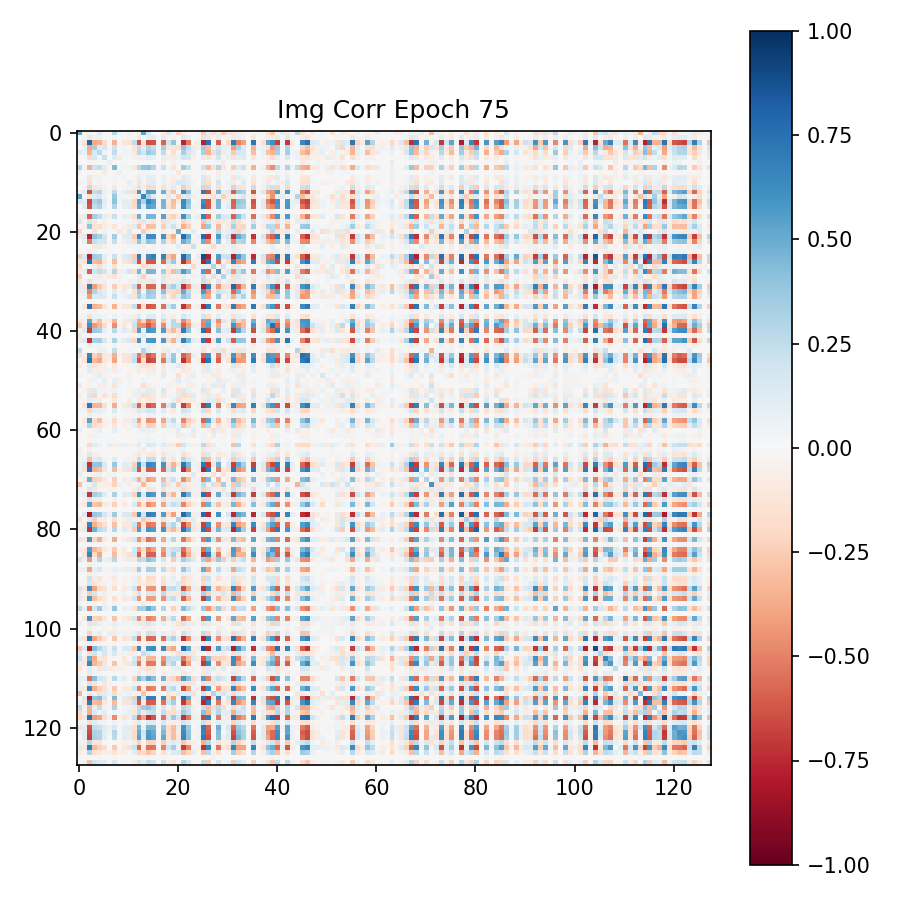

The data file committed next to this chart (first rows):
5.095769762992858887e-01, -1.797868125140666962e-02, 5.460406839847564697e-02, -4.304142668843269348e-03, 1.300480663776397705e-01, -3.073189035058021545e-02, 1.753136701881885529e-02, 2.767009139060974121e-01, 5.479932576417922974e-02, -5.074547952972352505e-04, -6.634219735860824585e-02, 7.853561546653509140e-04, -5.874520912766456604e-02, 5.254451036453247070e-01, 1.560602337121963501e-01, -4.630716051906347275e-03, -7.059444673359394073e-03, -9.935145080089569092e-02, 1.696436405181884766e-01, 2.932413481175899506e-02, -2.124398201704025269e-01, -8.878808468580245972e-02, -6.057537160813808441e-03, -7.540132384747266769e-03
-1.797868125140666962e-02, 2.637527324259281158e-02, -1.359043866395950317e-01, 5.565639585256576538e-02, 6.649546325206756592e-02, 1.686688326299190521e-02, -7.690410129725933075e-03, 5.290475487709045410e-02, 3.214220050722360611e-04, 1.788423396646976471e-02, 2.449132315814495087e-02, -3.693685680627822876e-02, 1.150504499673843384e-01, 6.460639182478189468e-03, 1.115112528204917908e-01, 1.093712449073791504e-01, -5.021214019507169724e-04, 1.106377765536308289e-01, -3.354068100452423096e-02, -5.915298312902450562e-02, 2.903220476582646370e-03, 1.342157572507858276e-01, 7.135251164436340332e-02, 2.304331958293914795e-02
5.460406839847564697e-02, -1.359043866395950317e-01, 7.845113873481750488e-01, -3.779518604278564453e-01, -3.503566682338714600e-01, -1.955495327711105347e-01, -2.692884206771850586e-02, -3.444392085075378418e-01, 1.936849579215049744e-02, -1.231880560517311096e-01, -1.448963284492492676e-01, 2.420131713151931763e-01, -6.268483996391296387e-01, -1.366537809371948242e-01, -6.561886072158813477e-01, -6.308851838111877441e-01, -1.447930186986923218e-02, -5.807622075080871582e-01, 2.028934359550476074e-01, 3.937564790248870850e-01, -7.847537286579608917e-03, -7.596050500869750977e-01, -5.181318521499633789e-01, -1.508088433183729649e-03
-4.304142668843269348e-03, 5.565639585256576538e-02, -3.779518604278564453e-01, 3.346014618873596191e-01, 1.283126026391983032e-01, 1.704655289649963379e-01, -2.975611388683319092e-02, 2.067407667636871338e-01, -2.825953625142574310e-02, 5.283410847187042236e-02, -1.156564895063638687e-02, -1.221086457371711731e-01, 2.395541220903396606e-01, 1.211058199405670166e-01, 2.999408543109893799e-01, 2.499903589487075806e-01, 1.122956164181232452e-02, 3.315802812576293945e-01, -1.155526414513587952e-01, -1.242758855223655701e-01, -1.499316692352294922e-01, 4.043347239494323730e-01, 2.343230992555618286e-01, -8.614990860223770142e-02
1.300480663776397705e-01, 6.649546325206756592e-02, -3.503566682338714600e-01, 1.283126026391983032e-01, 2.637296020984649658e-01, 2.384565770626068115e-02, 4.656794015318155289e-03, 2.488168030977249146e-01, 9.642322547733783722e-03, 4.833730310201644897e-02, 4.463933780789375305e-02, -9.417611360549926758e-02, 2.873588502407073975e-01, 1.749756336212158203e-01, 3.648768067359924316e-01, 3.034929633140563965e-01, -8.823094889521598816e-03, 2.558805942535400391e-01, -3.002932667732238770e-02, -1.598418802022933960e-01, -2.759465016424655914e-02, 3.252196013927459717e-01, 1.649488210678100586e-01, 1.024608165025711060e-01
-3.073189035058021545e-02, 1.686688326299190521e-02, -1.955495327711105347e-01, 1.704655289649963379e-01, 2.384565770626068115e-02, 2.216290533542633057e-01, 3.573228837922215462e-03, 1.202465295791625977e-01, -8.800647407770156860e-02, 8.742031641304492950e-03, 1.901892013847827911e-02, -5.442832410335540771e-02, 5.891360342502593994e-02, 6.031676381826400757e-02, 1.060896813869476318e-01, 8.031398802995681763e-02, 1.917219255119562149e-03, 9.841831773519515991e-02, -5.918655171990394592e-02, -8.541022241115570068e-02, 4.762955754995346069e-02, 1.845120340585708618e-01, 1.645520776510238647e-01, -5.002297088503837585e-02
1.753136701881885529e-02, -7.690410129725933075e-03, -2.692884206771850586e-02, -2.975611388683319092e-02, 4.656794015318155289e-03, 3.573228837922215462e-03, 8.536806702613830566e-02, -1.821484230458736420e-02, -5.318819239619188011e-05, 1.732386834919452667e-02, 3.870510961860418320e-03, -1.283700228668749332e-03, -2.432246133685112000e-02, 3.156336490064859390e-03, 1.177098136395215988e-02, -3.978933207690715790e-03, 7.800185587257146835e-03, -6.392334401607513428e-02, -3.388942219316959381e-03, -3.935899212956428528e-02, 1.524206344038248062e-02, -2.053831703960895538e-03, 9.195612743496894836e-03, -2.301023900508880615e-02
2.767009139060974121e-01, 5.290475487709045410e-02, -3.444392085075378418e-01, 2.067407667636871338e-01, 2.488168030977249146e-01, 1.202465295791625977e-01, -1.821484230458736420e-02, 4.406351447105407715e-01, -2.530897967517375946e-02, 3.328350931406021118e-02, 4.301245883107185364e-02, -1.137654632329940796e-01, 2.628124356269836426e-01, 3.796064257621765137e-01, 4.056470990180969238e-01, 2.933553755283355713e-01, -9.242206811904907227e-03, 2.207129150629043579e-01, 1.023077778518199921e-02, -1.373054832220077515e-01, -1.992581225931644440e-02, 3.457723855972290039e-01, 2.322050482034683228e-01, -3.435790538787841797e-03
5.479932576417922974e-02, 3.214220050722360611e-04, 1.936849579215049744e-02, -2.825953625142574310e-02, 9.642322547733783722e-03, -8.800647407770156860e-02, -5.318819239619188011e-05, -2.530897967517375946e-02, 6.563118100166320801e-02, 1.406032592058181763e-02, -1.714822649955749512e-02, -1.028520404361188412e-03, 2.591689862310886383e-02, 4.621751233935356140e-02, 2.740533649921417236e-02, 1.166796963661909103e-02, 6.673183292150497437e-03, 3.746626665815711021e-03, 2.077388577163219452e-02, 1.634554937481880188e-02, -1.103909462690353394e-01, -1.350781042128801346e-02, -2.310619875788688660e-02, -1.646809652447700500e-02
-5.074547952972352505e-04, 1.788423396646976471e-02, -1.231880560517311096e-01, 5.283410847187042236e-02, 4.833730310201644897e-02, 8.742031641304492950e-03, 1.732386834919452667e-02, 3.328350931406021118e-02, 1.406032592058181763e-02, 2.581395022571086884e-02, 1.171504333615303040e-02, -3.672043979167938232e-02, 9.413635730743408203e-02, 2.609333954751491547e-02, 1.045055314898490906e-01, 9.061504900455474854e-02, 6.356939673423767090e-03, 8.128499984741210938e-02, -3.045047633349895477e-02, -5.606815591454505920e-02, -3.655824065208435059e-02, 1.190962567925453186e-01, 7.036240398883819580e-02, -1.682447828352451324e-02
-6.634219735860824585e-02, 2.449132315814495087e-02, -1.448963284492492676e-01, -1.156564895063638687e-02, 4.463933780789375305e-02, 1.901892013847827911e-02, 3.870510961860418320e-03, 4.301245883107185364e-02, -1.714822649955749512e-02, 1.171504333615303040e-02, 8.911818265914916992e-02, -3.677178174257278442e-02, 1.401671320199966431e-01, -3.292855620384216309e-02, 9.758740663528442383e-02, 1.212876662611961365e-01, -1.888588885776698589e-03, 6.725899130105972290e-02, -3.197930753231048584e-02, -8.956880122423171997e-02, 1.512163430452346802e-01, 1.336044371128082275e-01, 1.082476079463958740e-01, 2.850974723696708679e-02
7.853561546653509140e-04, -3.693685680627822876e-02, 2.420131713151931763e-01, -1.221086457371711731e-01, -9.417611360549926758e-02, -5.442832410335540771e-02, -1.283700228668749332e-03, -1.137654632329940796e-01, -1.028520404361188412e-03, -3.672043979167938232e-02, -3.677178174257278442e-02, 7.525060325860977173e-02, -1.893167197704315186e-01, -6.566393375396728516e-02, -2.056725472211837769e-01, -1.820748895406723022e-01, -6.906524300575256348e-03, -1.705319434404373169e-01, 5.553762614727020264e-02, 1.038459762930870056e-01, 1.821913011372089386e-02, -2.434803694486618042e-01, -1.559985280036926270e-01, 2.867985703051090240e-02
-5.874520912766456604e-02, 1.150504499673843384e-01, -6.268483996391296387e-01, 2.395541220903396606e-01, 2.873588502407073975e-01, 5.891360342502593994e-02, -2.432246133685112000e-02, 2.628124356269836426e-01, 2.591689862310886383e-02, 9.413635730743408203e-02, 1.401671320199966431e-01, -1.893167197704315186e-01, 5.830730199813842773e-01, 8.763326704502105713e-02, 5.469636917114257812e-01, 5.266589522361755371e-01, 6.767289247363805771e-03, 4.868093430995941162e-01, -1.444762647151947021e-01, -2.844350337982177734e-01, 1.972590200603008270e-02, 6.297394037246704102e-01, 3.886036872863769531e-01, 2.775024808943271637e-02
5.254451036453247070e-01, 6.460639182478189468e-03, -1.366537809371948242e-01, 1.211058199405670166e-01, 1.749756336212158203e-01, 6.031676381826400757e-02, 3.156336490064859390e-03, 3.796064257621765137e-01, 4.621751233935356140e-02, 2.609333954751491547e-02, -3.292855620384216309e-02, -6.566393375396728516e-02, 8.763326704502105713e-02, 6.490809917449951172e-01, 3.092572391033172607e-01, 1.233660429716110229e-01, 1.048763660946860909e-04, 3.215552866458892822e-02, 1.342473775148391724e-01, -5.128772929310798645e-02, -2.470493763685226440e-01, 1.027614548802375793e-01, 1.741751283407211304e-01, -6.474002450704574585e-02
1.560602337121963501e-01, 1.115112528204917908e-01, -6.561886072158813477e-01, 2.999408543109893799e-01, 3.648768067359924316e-01, 1.060896813869476318e-01, 1.177098136395215988e-02, 4.056470990180969238e-01, 2.740533649921417236e-02, 1.045055314898490906e-01, 9.758740663528442383e-02, -2.056725472211837769e-01, 5.469636917114257812e-01, 3.092572391033172607e-01, 6.525581479072570801e-01, 5.503493547439575195e-01, 8.234927430748939514e-03, 4.662229120731353760e-01, -9.531735628843307495e-02, -3.055090904235839844e-01, -8.725720643997192383e-02, 6.357008218765258789e-01, 4.140401780605316162e-01, 5.841912701725959778e-03
-4.630716051906347275e-03, 1.093712449073791504e-01, -6.308851838111877441e-01, 2.499903589487075806e-01, 3.034929633140563965e-01, 8.031398802995681763e-02, -3.978933207690715790e-03, 2.933553755283355713e-01, 1.166796963661909103e-02, 9.061504900455474854e-02, 1.212876662611961365e-01, -1.820748895406723022e-01, 5.266589522361755371e-01, 1.233660429716110229e-01, 5.503493547439575195e-01, 5.116136670112609863e-01, 5.286284722387790680e-03, 4.596388936042785645e-01, -1.312853693962097168e-01, -2.862643003463745117e-01, 1.322526298463344574e-02, 6.201277375221252441e-01, 3.646568059921264648e-01, 3.786775097250938416e-02
-7.059444673359394073e-03, -5.021214019507169724e-04, -1.447930186986923218e-02, 1.122956164181232452e-02, -8.823094889521598816e-03, 1.917219255119562149e-03, 7.800185587257146835e-03, -9.242206811904907227e-03, 6.673183292150497437e-03, 6.356939673423767090e-03, -1.888588885776698589e-03, -6.906524300575256348e-03, 6.767289247363805771e-03, 1.048763660946860909e-04, 8.234927430748939514e-03, 5.286284722387790680e-03, 5.116372834891080856e-03, 4.405971616506576538e-03, -7.888001389801502228e-03, -5.975318606942892075e-03, -1.806951686739921570e-02, 1.572951674461364746e-02, 1.320744212716817856e-02, -2.694077603518962860e-02
-9.935145080089569092e-02, 1.106377765536308289e-01, -5.807622075080871582e-01, 3.315802812576293945e-01, 2.558805942535400391e-01, 9.841831773519515991e-02, -6.392334401607513428e-02, 2.207129150629043579e-01, 3.746626665815711021e-03, 8.128499984741210938e-02, 6.725899130105972290e-02, -1.705319434404373169e-01, 4.868093430995941162e-01, 3.215552866458892822e-02, 4.662229120731353760e-01, 4.596388936042785645e-01, 4.405971616506576538e-03, 5.382215380668640137e-01, -1.705828160047531128e-01, -2.273961007595062256e-01, -8.559057116508483887e-02, 6.015951037406921387e-01, 3.183497488498687744e-01, 3.699481859803199768e-02
1.696436405181884766e-01, -3.354068100452423096e-02, 2.028934359550476074e-01, -1.155526414513587952e-01, -3.002932667732238770e-02, -5.918655171990394592e-02, -3.388942219316959381e-03, 1.023077778518199921e-02, 2.077388577163219452e-02, -3.045047633349895477e-02, -3.197930753231048584e-02, 5.553762614727020264e-02, -1.444762647151947021e-01, 1.342473775148391724e-01, -9.531735628843307495e-02, -1.312853693962097168e-01, -7.888001389801502228e-03, -1.705828160047531128e-01, 1.089593991637229919e-01, 8.504624664783477783e-02, -2.864507213234901428e-02, -2.159326970577239990e-01, -1.066539734601974487e-01, 2.005116827785968781e-02
2.932413481175899506e-02, -5.915298312902450562e-02, 3.937564790248870850e-01, -1.242758855223655701e-01, -1.598418802022933960e-01, -8.541022241115570068e-02, -3.935899212956428528e-02, -1.373054832220077515e-01, 1.634554937481880188e-02, -5.606815591454505920e-02, -8.956880122423171997e-02, 1.038459762930870056e-01, -2.844350337982177734e-01, -5.128772929310798645e-02, -3.055090904235839844e-01, -2.862643003463745117e-01, -5.975318606942892075e-03, -2.273961007595062256e-01, 8.504624664783477783e-02, 2.053505778312683105e-01, -6.788450479507446289e-02, -3.577789366245269775e-01, -2.402507066726684570e-01, -2.321199513971805573e-02
-2.124398201704025269e-01, 2.903220476582646370e-03, -7.847537286579608917e-03, -1.499316692352294922e-01, -2.759465016424655914e-02, 4.762955754995346069e-02, 1.524206344038248062e-02, -1.992581225931644440e-02, -1.103909462690353394e-01, -3.655824065208435059e-02, 1.512163430452346802e-01, 1.821913011372089386e-02, 1.972590200603008270e-02, -2.470493763685226440e-01, -8.725720643997192383e-02, 1.322526298463344574e-02, -1.806951686739921570e-02, -8.559057116508483887e-02, -2.864507213234901428e-02, -6.788450479507446289e-02, 4.909328520298004150e-01, -1.214194111526012421e-02, 3.003047406673431396e-02, 1.022003665566444397e-01
-8.878808468580245972e-02, 1.342157572507858276e-01, -7.596050500869750977e-01, 4.043347239494323730e-01, 3.252196013927459717e-01, 1.845120340585708618e-01, -2.053831703960895538e-03, 3.457723855972290039e-01, -1.350781042128801346e-02, 1.190962567925453186e-01, 1.336044371128082275e-01, -2.434803694486618042e-01, 6.297394037246704102e-01, 1.027614548802375793e-01, 6.357008218765258789e-01, 6.201277375221252441e-01, 1.572951674461364746e-02, 6.015951037406921387e-01, -2.159326970577239990e-01, -3.577789366245269775e-01, -1.214194111526012421e-02, 7.688846588134765625e-01, 4.979422688484191895e-01, -3.406158462166786194e-02
-6.057537160813808441e-03, 7.135251164436340332e-02, -5.181318521499633789e-01, 2.343230992555618286e-01, 1.649488210678100586e-01, 1.645520776510238647e-01, 9.195612743496894836e-03, 2.322050482034683228e-01, -2.310619875788688660e-02, 7.036240398883819580e-02, 1.082476079463958740e-01, -1.559985280036926270e-01, 3.886036872863769531e-01, 1.741751283407211304e-01, 4.140401780605316162e-01, 3.646568059921264648e-01, 1.320744212716817856e-02, 3.183497488498687744e-01, -1.066539734601974487e-01, -2.402507066726684570e-01, 3.003047406673431396e-02, 4.979422688484191895e-01, 3.896317183971405029e-01, -6.612107902765274048e-02
-7.540132384747266769e-03, 2.304331958293914795e-02, -1.508088433183729649e-03, -8.614990860223770142e-02, 1.024608165025711060e-01, -5.002297088503837585e-02, -2.301023900508880615e-02, -3.435790538787841797e-03, -1.646809652447700500e-02, -1.682447828352451324e-02, 2.850974723696708679e-02, 2.867985703051090240e-02, 2.775024808943271637e-02, -6.474002450704574585e-02, 5.841912701725959778e-03, 3.786775097250938416e-02, -2.694077603518962860e-02, 3.699481859803199768e-02, 2.005116827785968781e-02, -2.321199513971805573e-02, 1.022003665566444397e-01, -3.406158462166786194e-02, -6.612107902765274048e-02, 2.249583750963211060e-01
-3.140328451991081238e-02, 1.228587422519922256e-02, -7.055865973234176636e-02, 5.216464772820472717e-02, 1.427045837044715881e-02, 1.451859436929225922e-02, -9.203985333442687988e-03, 9.735202416777610779e-03, 4.300103988498449326e-03, 1.211243122816085815e-02, 2.508059144020080566e-03, -2.286174334585666656e-02, 5.680094286799430847e-02, -1.276323758065700531e-02, 4.839929193258285522e-02, 5.048272013664245605e-02, 3.997019492089748383e-03, 7.044468075037002563e-02, -3.011438995599746704e-02, -2.294076047837734222e-02, -2.825708873569965363e-02, 7.910011708736419678e-02, 4.003178328275680542e-02, -1.743249222636222839e-02
-2.441112846136093140e-01, 1.531957089900970459e-01, -7.682418823242187500e-01, 3.540049195289611816e-01, 3.240964710712432861e-01, 8.992819488048553467e-02, -3.977163578383624554e-04, 2.142471522092819214e-01, 2.825821749866008759e-02, 1.385544985532760620e-01, 1.700443923473358154e-01, -2.502191960811614990e-01, 7.086108326911926270e-01, -7.499506324529647827e-02, 6.207440495491027832e-01, 6.814107298851013184e-01, 2.181368879973888397e-02, 6.682716012001037598e-01, -2.682148814201354980e-01, -3.939197063446044922e-01, 1.525735761970281601e-02, 7.799640893936157227e-01, 4.880976974964141846e-01, 7.067510392516851425e-03
8.181196451187133789e-02, -1.357865035533905029e-01, 7.399632334709167480e-01, -3.163993656635284424e-01, -3.488996922969818115e-01, -1.314190924167633057e-01, -2.421180950477719307e-03, -3.141137063503265381e-01, 4.795233719050884247e-03, -1.123262345790863037e-01, -1.568893790245056152e-01, 2.237638533115386963e-01, -6.331187486648559570e-01, -7.956336438655853271e-02, -6.291838288307189941e-01, -6.192753911018371582e-01, -8.072433993220329285e-03, -5.684208869934082031e-01, 1.883877217769622803e-01, 3.665105998516082764e-01, -4.790920764207839966e-02, -7.270689606666564941e-01, -4.625535905361175537e-01, -4.708588123321533203e-02
-2.010758817195892334e-01, -2.266586385667324066e-02, 2.904202044010162354e-02, 7.133404165506362915e-02, -1.743362247943878174e-01, 6.187096983194351196e-02, 2.048251219093799591e-02, -1.502532958984375000e-01, -4.337423946708440781e-03, 1.196932885795831680e-02, -2.203891612589359283e-02, -9.877653792500495911e-03, -5.975653231143951416e-02, -1.660302877426147461e-01, -1.230526566505432129e-01, -8.262738585472106934e-02, 2.857870049774646759e-02, -2.134948223829269409e-02, -8.359081298112869263e-02, 3.401708975434303284e-02, -4.637635499238967896e-02, 1.769155822694301605e-02, 2.365656942129135132e-02, -1.998079419136047363e-01
-8.470951765775680542e-02, 9.212703257799148560e-02, -5.939080715179443359e-01, 1.986247152090072632e-01, 2.498485893011093140e-01, 1.831562519073486328e-01, 4.169626161456108093e-02, 2.946111857891082764e-01, -7.959303259849548340e-02, 6.898225843906402588e-02, 1.800437569618225098e-01, -1.677499860525131226e-01, 4.584268331527709961e-01, 5.573847889900207520e-02, 4.627669751644134521e-01, 4.543309509754180908e-01, -5.897797527723014355e-04, 3.418292105197906494e-01, -1.400986462831497192e-01, -3.152436912059783936e-01, 2.663066387176513672e-01, 5.640256404876708984e-01, 4.064592123031616211e-01, 3.184591978788375854e-02
-2.549405694007873535e-01, 1.829765737056732178e-02, -2.906325832009315491e-02, 7.585230469703674316e-02, -8.774506300687789917e-02, -3.419806808233261108e-02, -8.204954117536544800e-02, -1.377655416727066040e-01, 2.994236722588539124e-02, 8.981635794043540955e-03, 2.932273549959063530e-03, -2.219739370048046112e-02, 9.623347222805023193e-02, -2.318108379840850830e-01, -4.791394248604774475e-02, 3.036490455269813538e-02, 1.247367355972528458e-02, 1.549744457006454468e-01, -9.715869277715682983e-02, 3.275033831596374512e-02, -5.739342793822288513e-02, 9.594350308179855347e-02, 1.478047762066125870e-02, -6.407017260789871216e-02
-1.239571869373321533e-01, 3.413714468479156494e-02, -1.915462613105773926e-01, 7.007454335689544678e-02, 4.899634048342704773e-02, 6.833938509225845337e-02, -7.296586991287767887e-04, 1.768849976360797882e-02, -3.674823790788650513e-02, 1.802128739655017853e-02, 5.509014055132865906e-02, -4.347854480147361755e-02, 1.326643079519271851e-01, -9.533336758613586426e-02, 9.917965531349182129e-02, 1.319803446531295776e-01, -1.714278361760079861e-03, 1.385989487171173096e-01, -7.660448551177978516e-02, -9.870656579732894897e-02, 8.987393975257873535e-02, 1.805814206600189209e-01, 1.072989255189895630e-01, 4.055044800043106079e-02
1.049943789839744568e-01, -1.238123774528503418e-01, 7.162979245185852051e-01, -4.148182868957519531e-01, -2.619681656360626221e-01, -1.467090398073196411e-01, 2.136296126991510391e-03, -2.423468083143234253e-01, -3.772864863276481628e-02, -1.320088654756546021e-01, -9.322948753833770752e-02, 2.391865402460098267e-01, -6.005195379257202148e-01, -9.478192776441574097e-02, -5.929155349731445312e-01, -5.748093128204345703e-01, -3.150759637355804443e-02, -5.975753664970397949e-01, 2.219173163175582886e-01, 3.258044123649597168e-01, 1.610936820507049561e-01, -7.328580021858215332e-01, -4.764273762702941895e-01, 1.041054949164390564e-01
-8.063811808824539185e-02, 7.990555465221405029e-02, -4.933793544769287109e-01, 3.119184672832489014e-01, 1.710987836122512817e-01, 9.005660563707351685e-02, 4.190565552562475204e-03, 1.173114329576492310e-01, 3.474545851349830627e-02, 9.246350079774856567e-02, 8.510231040418148041e-03, -1.486788392066955566e-01, 3.683024048805236816e-01, 3.784915804862976074e-02, 3.834086656570434570e-01, 3.475533127784729004e-01, 2.225646376609802246e-02, 4.182368218898773193e-01, -1.613881587982177734e-01, -1.849275529384613037e-01, -2.148700803518295288e-01, 5.066497921943664551e-01, 2.654016017913818359e-01, -6.672495603561401367e-02
3.507658466696739197e-02, 5.641008168458938599e-02, -4.128822386264801025e-01, 1.314563453197479248e-01, 1.529144048690795898e-01, 1.186256259679794312e-01, 1.366222929209470749e-02, 2.212589979171752930e-01, -2.185127325356006622e-02, 5.040907114744186401e-02, 1.208462640643119812e-01, -1.217165291309356689e-01, 3.173140883445739746e-01, 1.646258682012557983e-01, 3.487027287483215332e-01, 3.089524507522583008e-01, 7.613159716129302979e-03, 2.197676748037338257e-01, -5.841571092605590820e-02, -2.127170264720916748e-01, 1.084639579057693481e-01, 3.848121762275695801e-01, 3.096402287483215332e-01, -2.657077088952064514e-02
-3.235147148370742798e-02, 4.510988481342792511e-03, -1.093470025807619095e-02, 1.387695688754320145e-02, 1.344066462479531765e-03, -5.329622421413660049e-03, -5.538603756576776505e-03, -2.014276199042797089e-02, 3.860507393255829811e-03, 3.226919565349817276e-03, -5.766666959971189499e-03, -1.776042394340038300e-03, 1.152705028653144836e-02, -3.629155084490776062e-02, -1.851499429903924465e-03, 7.952612824738025665e-03, 3.222289378754794598e-04, 2.814438752830028534e-02, -1.617307029664516449e-02, 7.346962811425328255e-04, -1.821018196642398834e-02, 1.633563265204429626e-02, -6.437719333916902542e-03, 6.686344742774963379e-03
2.531421743333339691e-02, -1.248152032494544983e-01, 7.202405929565429688e-01, -3.489621579647064209e-01, -3.113405704498291016e-01, -1.395391225814819336e-01, 1.120528671890497208e-02, -3.453049063682556152e-01, -9.566622786223888397e-03, -1.128031387925148010e-01, -1.404274702072143555e-01, 2.324592173099517822e-01, -6.189751029014587402e-01, -1.665104776620864868e-01, -6.297153234481811523e-01, -5.962996482849121094e-01, -1.563173718750476837e-02, -5.529166460037231445e-01, 1.741852015256881714e-01, 3.376604616641998291e-01, 1.656698994338512421e-02, -7.245275378227233887e-01, -4.864549040794372559e-01, 3.863413631916046143e-02
-2.530789375305175781e-02, 6.902628112584352493e-03, -3.876331448554992676e-02, 4.149253666400909424e-02, 3.406298113986849785e-03, 1.904501765966415405e-02, -1.171400211751461029e-02, 4.298795014619827271e-03, -3.159137442708015442e-03, 4.979019984602928162e-03, -2.573287580162286758e-03, -1.205417420715093613e-02, 2.775408886373043060e-02, -9.615134447813034058e-03, 1.938138343393802643e-02, 2.301756292581558228e-02, 1.241908059455454350e-03, 4.782798886299133301e-02, -2.082529850304126740e-02, -8.736682124435901642e-03, -2.180334925651550293e-02, 4.542433470487594604e-02, 2.416985481977462769e-02, -9.229252114892005920e-03
-2.543078921735286713e-02, 2.731440030038356781e-02, -1.652081310749053955e-01, 6.876733154058456421e-02, 6.684905290603637695e-02, 2.463508024811744690e-02, 3.824851009994745255e-03, 6.293759495019912720e-02, -3.383327275514602661e-04, 2.472390793263912201e-02, 3.234200924634933472e-02, -4.846628010272979736e-02, 1.339849531650543213e-01, 7.997781969606876373e-03, 1.325767189264297485e-01, 1.281266510486602783e-01, 3.411394776776432991e-03, 1.177146807312965393e-01, -4.438888281583786011e-02, -7.438168674707412720e-02, 1.241471618413925171e-02, 1.657481044530868530e-01, 9.665631502866744995e-02, -3.589435713365674019e-03
-1.328571587800979614e-01, -7.537971436977386475e-02, 5.187966823577880859e-01, -1.488563269376754761e-01, -2.954691946506500244e-01, -6.435964256525039673e-02, -8.128830045461654663e-02, -3.354910612106323242e-01, -4.948457935824990273e-04, -8.090312033891677856e-02, -1.152189821004867554e-01, 1.496696174144744873e-01, -4.010048806667327881e-01, -2.210300415754318237e-01, -5.011324286460876465e-01, -4.208344817161560059e-01, -4.938832949846982956e-03, -2.626512944698333740e-01, 6.129604578018188477e-02, 2.679156661033630371e-01, -8.313219994306564331e-02, -4.812856614589691162e-01, -3.096041977405548096e-01, -1.220993138849735260e-02
-2.674430608749389648e-01, -9.570137411355972290e-02, 6.077339053153991699e-01, -4.247309267520904541e-01, -3.352608084678649902e-01, -1.920948326587677002e-01, -4.407214466482400894e-03, -4.672043323516845703e-01, -1.743583939969539642e-02, -1.037257388234138489e-01, -1.543067209422588348e-02, 2.076740562915802002e-01, -4.505144655704498291e-01, -4.478572010993957520e-01, -6.220983266830444336e-01, -4.853388667106628418e-01, -1.432706788182258606e-02, -4.690268039703369141e-01, 8.395469188690185547e-02, 2.594426870346069336e-01, 2.715417742729187012e-01, -6.008497476577758789e-01, -4.127971529960632324e-01, 7.929017394781112671e-02
-5.044140294194221497e-02, 1.240413039922714233e-01, -6.907057166099548340e-01, 3.634192347526550293e-01, 3.230431973934173584e-01, 8.624405413866043091e-02, 1.982561126351356506e-02, 2.680280208587646484e-01, 4.027567431330680847e-02, 1.257583498954772949e-01, 7.632324844598770142e-02, -2.151087224483489990e-01, 5.668436884880065918e-01, 8.418053388595581055e-02, 5.916771888732910156e-01, 5.657159686088562012e-01, 2.018912509083747864e-02, 5.651128888130187988e-01, -1.961363703012466431e-01, -3.126153349876403809e-01, -1.412054747343063354e-01, 6.966047883033752441e-01, 3.866269290447235107e-01, -2.034809067845344543e-02
1.097405701875686646e-01, -1.182855758816003799e-02, 4.983402043581008911e-02, 5.442571127787232399e-04, 1.105690095573663712e-02, -1.461293455213308334e-02, 1.753200404345989227e-02, 2.646325901150703430e-02, 1.952397264540195465e-02, 1.497155521064996719e-03, -4.191114753484725952e-02, 1.037474162876605988e-02, -5.435867607593536377e-02, 1.026792824268341064e-01, 1.349393511191010475e-03, -3.846218809485435486e-02, 1.642563845962285995e-03, -4.674747586250305176e-02, 3.746939077973365784e-02, 2.776085399091243744e-02, -9.581515192985534668e-02, -5.578327551484107971e-02, -3.621603548526763916e-02, -1.725385710597038269e-02
-9.871861338615417480e-02, 1.354502141475677490e-01, -7.037587165832519531e-01, 3.192492425441741943e-01, 3.383701145648956299e-01, 1.722038239240646362e-01, -3.896629065275192261e-02, 3.184961080551147461e-01, -4.599313065409660339e-02, 8.702398836612701416e-02, 1.572249531745910645e-01, -2.037251889705657959e-01, 5.872594118118286133e-01, 6.154612451791763306e-02, 5.720140337944030762e-01, 5.831279158592224121e-01, -4.687961190938949585e-03, 5.707809925079345703e-01, -1.806392371654510498e-01, -3.464109301567077637e-01, 1.026278436183929443e-01, 6.847990751266479492e-01, 4.411242902278900146e-01, 1.096825003623962402e-01
1.090044993907213211e-02, 1.283426675945520401e-02, -8.352932333946228027e-02, 3.509903699159622192e-02, 4.082692041993141174e-02, 1.985924504697322845e-02, 4.009119234979152679e-03, 4.713819175958633423e-02, -2.866346389055252075e-03, 1.154874730855226517e-02, 1.466074679046869278e-02, -2.391007170081138611e-02, 6.246651336550712585e-02, 3.080668486654758453e-02, 7.378400117158889771e-02, 6.350382417440414429e-02, 5.752723664045333862e-04, 5.280114710330963135e-02, -1.404948905110359192e-02, -3.925777971744537354e-02, 3.090198384597897530e-03, 7.920069992542266846e-02, 5.165901035070419312e-02, 2.022054279223084450e-03
2.596457004547119141e-01, -1.106288470327854156e-02, -1.040179122355766594e-04, -3.545494517311453819e-03, 6.761783361434936523e-02, 6.623025238513946533e-02, -4.412748385220766068e-03, 2.492837756872177124e-01, -3.866856172680854797e-02, -2.015708200633525848e-02, 2.934099733829498291e-02, -1.279953960329294205e-02, -1.496060844510793686e-02, 3.012672066688537598e-01, 1.004240959882736206e-01, 2.183631435036659241e-02, -1.068372558802366257e-02, -8.084426820278167725e-02, 9.680093824863433838e-02, -1.460730656981468201e-02, 9.266578406095504761e-02, -1.450774632394313812e-02, 6.535845994949340820e-02, -1.558177080005407333e-02
-1.463913917541503906e-01, -9.165582805871963501e-02, 6.424068212509155273e-01, -2.233934700489044189e-01, -3.028327226638793945e-01, -1.016818881034851074e-01, -9.469276666641235352e-02, -3.537245392799377441e-01, -3.715039417147636414e-02, -1.201401874423027039e-01, -1.443500518798828125e-01, 2.111925184726715088e-01, -5.204275846481323242e-01, -3.127277493476867676e-01, -6.194709539413452148e-01, -5.331663489341735840e-01, -2.584729343652725220e-02, -3.515075147151947021e-01, 9.172280132770538330e-02, 3.527776896953582764e-01, 2.000842709094285965e-03, -5.995478034019470215e-01, -4.694486856460571289e-01, 8.660712093114852905e-02
-3.106336668133735657e-02, -1.292769163846969604e-01, 7.497791647911071777e-01, -3.191102147102355957e-01, -3.839814066886901855e-01, -1.271627247333526611e-01, -4.741489514708518982e-02, -3.922796845436096191e-01, -5.319277755916118622e-03, -1.244490668177604675e-01, -1.525480002164840698e-01, 2.374526709318161011e-01, -6.288273930549621582e-01, -1.936154663562774658e-01, -6.812589168548583984e-01, -6.377364993095397949e-01, -1.342681515961885452e-02, -5.266761183738708496e-01, 1.625299304723739624e-01, 3.865983486175537109e-01, -2.866280265152454376e-02, -7.271033525466918945e-01, -4.866093099117279053e-01, -2.988866996020078659e-03
-7.856418937444686890e-02, -2.101296186447143555e-02, 1.412788033485412598e-01, -1.254113316535949707e-01, -8.282238990068435669e-02, -5.067982152104377747e-02, 3.621594514697790146e-03, -1.088820695877075195e-01, -5.052082240581512451e-03, -2.379918284714221954e-02, 2.391503192484378815e-02, 4.421161487698554993e-02, -8.403614908456802368e-02, -1.197965070605278015e-01, -1.445520818233489990e-01, -9.868785738945007324e-02, -2.583827124908566475e-03, -1.200190708041191101e-01, 1.926086470484733582e-02, 4.515461623668670654e-02, 1.174340024590492249e-01, -1.405526846647262573e-01, -7.536316663026809692e-02, 1.613727211952209473e-02
-2.612408250570297241e-03, -2.199619449675083160e-02, 1.029767766594886780e-01, -6.045035272836685181e-02, -5.475624650716781616e-02, -5.180708691477775574e-02, 3.952209651470184326e-02, -8.099780976772308350e-02, 2.375839278101921082e-02, -6.842180155217647552e-04, -2.628045901656150818e-02, 2.846462279558181763e-02, -8.858437091112136841e-02, -4.280267655849456787e-02, -8.610554784536361694e-02, -8.251977711915969849e-02, 7.119611371308565140e-03, -9.952774643898010254e-02, 1.500517223030328751e-02, 3.993242233991622925e-02, -3.103618323802947998e-02, -1.025053933262825012e-01, -7.463742792606353760e-02, -3.665817528963088989e-02
3.843742981553077698e-02, 2.017238922417163849e-02, -2.285535447299480438e-02, 6.056131422519683838e-02, 8.942527323961257935e-02, -3.411880135536193848e-02, -2.277791313827037811e-02, 1.198295503854751587e-02, 2.192218601703643799e-02, 7.812536321580410004e-03, -6.424596160650253296e-02, 4.381903447210788727e-03, 1.842845045030117035e-02, 1.352707971818745136e-03, 4.751072078943252563e-02, 3.198164701461791992e-02, -1.033589057624340057e-02, 1.044264882802963257e-01, -6.626989226788282394e-03, 1.623176969587802887e-02, -1.580078154802322388e-01, 2.225824072957038879e-02, -6.833520531654357910e-02, 9.845055639743804932e-02
5.190772935748100281e-03, 4.765380639582872391e-03, -5.806874111294746399e-02, 3.409605473279953003e-02, 1.247186213731765747e-02, 9.951388090848922729e-02, -5.805986467748880386e-03, 8.248899132013320923e-02, -6.268167495727539062e-02, -1.284781284630298615e-02, 3.388421609997749329e-02, -9.416035376489162445e-03, 4.689931520260870457e-04, 3.306529298424720764e-02, 1.956682093441486359e-02, 2.215246856212615967e-02, -8.256506174802780151e-03, 8.110463619232177734e-03, -4.483939148485660553e-03, -3.910737857222557068e-02, 1.157054975628852844e-01, 4.439529776573181152e-02, 6.080416962504386902e-02, 1.906849443912506104e-02
-1.322651058435440063e-01, -3.690133802592754364e-03, 3.684071823954582214e-02, -6.066543050110340118e-03, -6.352864205837249756e-02, -7.041189074516296387e-02, 1.364180166274309158e-02, -1.354857832193374634e-01, 3.946121409535408020e-02, 1.378196291625499725e-02, -2.468830347061157227e-02, 6.878904998302459717e-03, -1.152649428695440292e-02, -1.703631728887557983e-01, -7.232451438903808594e-02, -3.035468980669975281e-02, 1.331984065473079681e-02, 1.030285935848951340e-02, -5.013482645153999329e-02, 3.117231279611587524e-02, -6.630620360374450684e-02, -8.493295870721340179e-03, -5.955668166279792786e-02, -5.478921532630920410e-02
7.605696097016334534e-03, 2.432682178914546967e-02, -1.219763457775115967e-01, 1.387901902198791504e-01, 5.304111912846565247e-02, 4.063710197806358337e-02, -3.850255906581878662e-02, 6.905329227447509766e-02, 9.262696839869022369e-03, 1.961167342960834503e-02, -2.612135000526905060e-02, -4.292712360620498657e-02, 1.009739562869071960e-01, 4.922472685575485229e-02, 1.125906482338905334e-01, 9.092436730861663818e-02, 2.395063173025846481e-03, 1.580693125724792480e-01, -4.014101251959800720e-02, -2.050971984863281250e-02, -1.278609931468963623e-01, 1.461288183927536011e-01, 6.565172225236892700e-02, -2.098349481821060181e-02
-7.673221081495285034e-02, -1.507660094648599625e-02, 1.588167250156402588e-01, -2.090063691139221191e-01, -3.637119382619857788e-02, -1.435223072767257690e-01, 3.725789859890937805e-02, -1.809493303298950195e-01, 2.987287193536758423e-02, -1.540632918477058411e-02, 2.131444774568080902e-02, 6.491220742464065552e-02, -8.363594114780426025e-02, -1.774758845567703247e-01, -1.412532776594161987e-01, -8.920088410377502441e-02, -6.193964742124080658e-03, -1.349718719720840454e-01, 3.376065939664840698e-02, 3.180290758609771729e-02, 1.033571884036064148e-01, -1.874163001775741577e-01, -1.438609212636947632e-01, 1.109371706843376160e-01
-3.318785503506660461e-02, -2.007285505533218384e-02, 1.086798161268234253e-01, 5.815041065216064453e-02, -8.918911963701248169e-02, -1.287124236114323139e-03, -1.867248490452766418e-02, -1.036668270826339722e-01, 2.428375557065010071e-02, -2.566697308793663979e-03, -8.762370795011520386e-02, 2.239133603870868683e-02, -1.120963394641876221e-01, -4.472547024488449097e-02, -1.116160377860069275e-01, -1.093293875455856323e-01, 1.144499052315950394e-02, -1.142715942114591599e-02, -1.404362544417381287e-02, 8.626764267683029175e-02, -1.849683076143264771e-01, -7.996992021799087524e-02, -8.105947077274322510e-02, -7.862245291471481323e-02
-1.372041553258895874e-02, -1.210994049906730652e-01, 7.128971815109252930e-01, -3.349453210830688477e-01, -3.346565365791320801e-01, -1.597812771797180176e-01, -1.960661495104432106e-03, -3.725839853286743164e-01, 1.085659582167863846e-02, -1.044478565454483032e-01, -1.331034451723098755e-01, 2.193034589290618896e-01, -5.845342874526977539e-01, -1.883944571018218994e-01, -6.283698081970214844e-01, -5.780814886093139648e-01, -8.990233764052391052e-03, -5.214504599571228027e-01, 1.535838544368743896e-01, 3.385047912597656250e-01, -8.872643113136291504e-03, -7.010995149612426758e-01, -4.622224867343902588e-01, -1.519452896900475025e-03
4.174595698714256287e-02, 3.023483976721763611e-02, -2.108366638422012329e-01, 1.028670743107795715e-01, 8.923624455928802490e-02, 5.613403022289276123e-02, -5.913502536714076996e-03, 1.430506855249404907e-01, -6.923333741724491119e-03, 2.659133076667785645e-02, 4.316538199782371521e-02, -6.764407455921173096e-02, 1.626030802726745605e-01, 1.082812100648880005e-01, 1.909472048282623291e-01, 1.642587631940841675e-01, 3.902217140421271324e-03, 1.375615447759628296e-01, -3.191157057881355286e-02, -9.479583799839019775e-02, 1.558589562773704529e-02, 2.103462666273117065e-01, 1.515657603740692139e-01, -2.689768932759761810e-02
4.993367474526166916e-03, 1.079779211431741714e-02, -7.073967903852462769e-02, 2.581136859953403473e-02, 3.157351538538932800e-02, 1.360213104635477066e-02, 1.813775743357837200e-03, 3.992165625095367432e-02, -1.501766382716596127e-03, 9.506761096417903900e-03, 1.714928261935710907e-02, -2.146336995065212250e-02, 5.754271894693374634e-02, 2.319400385022163391e-02, 6.281139701604843140e-02, 5.591956153512001038e-02, 1.066324301064014435e-03, 4.317103698849678040e-02, -1.201140321791172028e-02, -3.362972289323806763e-02, 1.219836808741092682e-02, 6.889364123344421387e-02, 4.736078530550003052e-02, -3.106171963736414909e-03
8.556715212762355804e-03, -9.861391782760620117e-02, 5.320368409156799316e-01, -1.861609816551208496e-01, -2.987433373928070068e-01, -4.117095097899436951e-02, -2.418942190706729889e-02, -1.922111511230468750e-01, -1.347995735704898834e-02, -8.024196326732635498e-02, -7.873696833848953247e-02, 1.336226314306259155e-01, -4.110529720783233643e-01, -5.146580189466476440e-02, -4.498138427734375000e-01, -4.245410859584808350e-01, 1.102353329770267010e-03, -3.932025730609893799e-01, 1.129779145121574402e-01, 2.554543614387512207e-01, 1.814561337232589722e-02, -4.912592172622680664e-01, -2.425867021083831787e-01, -1.284111291170120239e-01
1.197417173534631729e-02, -4.627464339137077332e-02, 2.937629520893096924e-01, -1.728953719139099121e-01, -1.115281805396080017e-01, -6.783811748027801514e-02, 6.175514310598373413e-03, -1.226828470826148987e-01, -5.696936976164579391e-03, -4.632906615734100342e-02, -2.640449069440364838e-02, 8.991397172212600708e-02, -2.212488651275634766e-01, -6.458391249179840088e-02, -2.412950992584228516e-01, -2.165595442056655884e-01, -9.043608792126178741e-03, -2.322205454111099243e-01, 7.728564739227294922e-02, 1.169514134526252747e-01, 6.766270846128463745e-02, -3.001518547534942627e-01, -1.757836341857910156e-01, 3.352283686399459839e-02
9.057852625846862793e-02, 1.269322913140058517e-02, -3.261506929993629456e-02, -4.343874752521514893e-02, 8.443996310234069824e-02, 8.961160783655941486e-04, -2.025890536606311798e-02, 9.942741692066192627e-02, -2.062892168760299683e-02, -1.403346192091703415e-02, 4.145926237106323242e-02, 9.840594138950109482e-04, 3.813739866018295288e-02, 8.385815471410751343e-02, 6.476369500160217285e-02, 5.473075062036514282e-02, -1.670961081981658936e-02, 5.369500722736120224e-03, 4.305758699774742126e-02, -3.659339994192123413e-02, 1.057484820485115051e-01, 4.529308062046766281e-03, 1.592844724655151367e-02, 1.078092828392982483e-01
... 67 more rows
